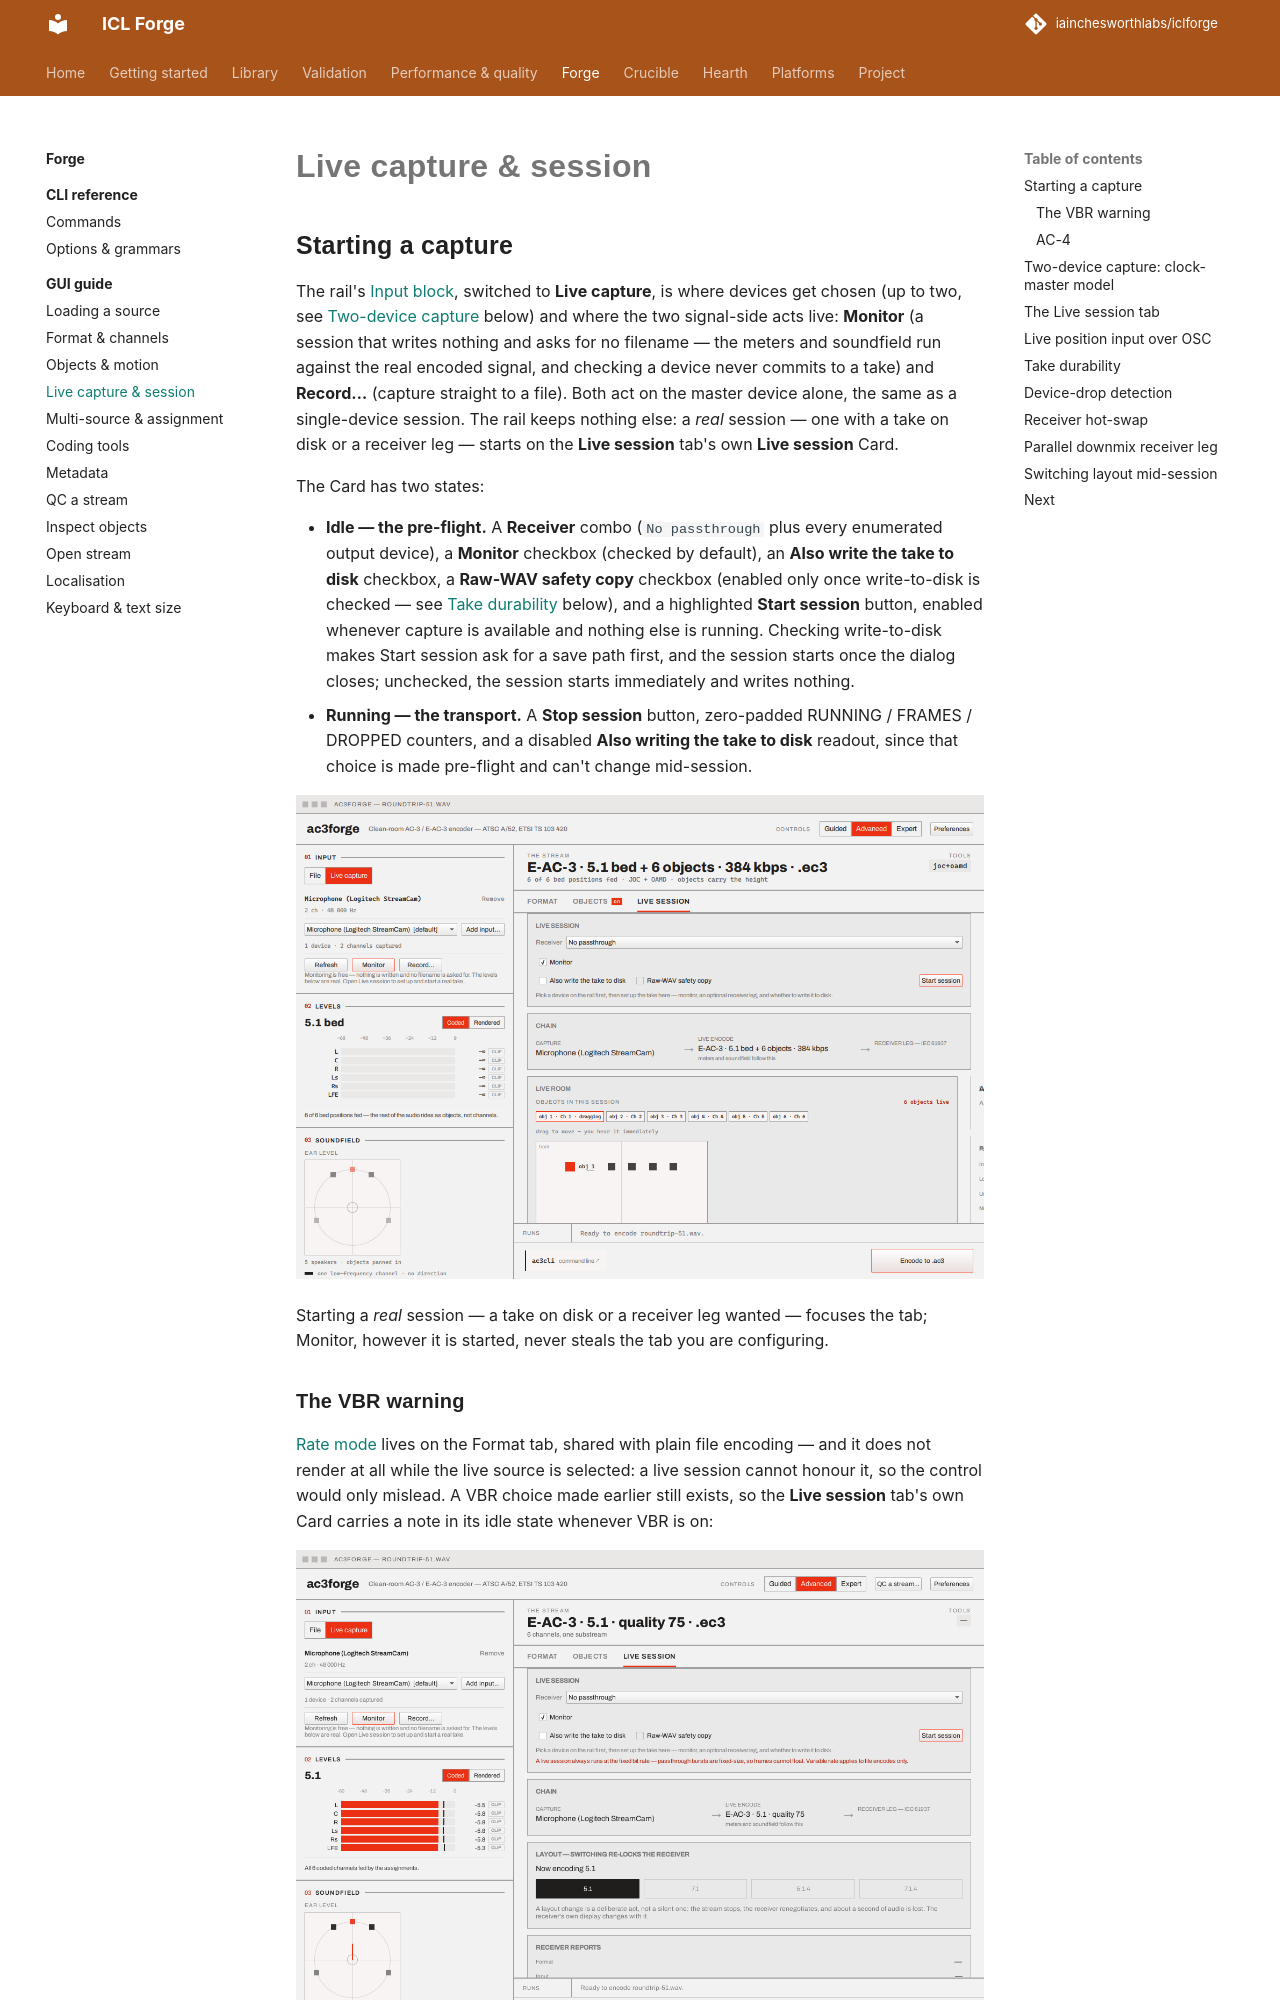

repository: iainchesworthlabs/ac3forge · page: forge/gui/live-session/index.html · generator: mkdocs

# Live capture & session

## Starting a capture

The rail's [Input block](loading-a-source.md#01-input), switched to **Live capture**, is where
devices get chosen (up to two, see [Two-device capture](#two-device-capture-clock-master-model)
below) and where the two signal-side acts live: **Monitor** (a session that writes nothing and
asks for no filename — the meters and soundfield run against the real encoded signal, and checking
a device never commits to a take) and **Record…** (capture straight to a file). Both act on the
master device alone, the same as a single-device session. The rail keeps nothing else: a *real*
session — one with a take on disk or a receiver leg — starts on the **Live session** tab's own
**Live session** Card.

The Card has two states. Idle, it is the pre-flight: a **Receiver** combo (`No passthrough` plus
every enumerated output device), a **Monitor** checkbox (checked by default), an **Also write the
take to disk** checkbox, a **Raw-WAV safety copy** checkbox — enabled only once write-to-disk is
checked, see [Take durability](#take-durability) below — and a highlighted **Start session**
button, enabled whenever capture is available and nothing else is running. Checking write-to-disk
makes Start session ask for a save path first, and the session starts once the dialog closes;
unchecked, the session starts immediately and writes nothing. Running, the Card becomes the
transport: a **Stop session** button, zero-padded RUNNING / FRAMES / DROPPED counters, and a
disabled **Also writing the take to disk** readout, since that choice is made pre-flight and
cannot change mid-session.

![The idle Live session card — receiver, monitor, write-to-disk and the highlighted Start session
button](screenshots/live-session-idle.png)

Starting a *real* session — a take on disk or a receiver leg wanted — focuses the tab; Monitor,
however it is started, never steals the tab you are configuring.

### The VBR warning

[Rate mode](format-and-channels.md#rate-mode-constant-or-variable) lives on the Format tab,
shared with plain file encoding — and it does not render at all while the live source is
selected: a live session cannot honour it, so the control would only mislead. A VBR choice made
earlier still exists, so the **Live session** tab's own Card carries a note in its idle state
whenever VBR is on:

![The live-session VBR warning, now on the Live session tab's own
card](screenshots/live-session-vbr-note.png)

A live session always runs at the fixed bit rate, regardless of the rate mode: IEC 61937
passthrough bursts are fixed-size per access unit, and nothing renegotiates burst framing
mid-stream, so the VBR setting is dropped unconditionally before a session ever starts. The
run entry a real session opens says so too — its rate text is always the fixed rate.

!!! note "No screenshot of an active session here"
    The idle Card above is a real capture, taken against a running build with a real device
    enumerated on the machine. A session actually *running* is not shown: driving one would mean
    recording live audio through a microphone just to illustrate a UI state, so the running
    transport, the chain strip mid-run, the reconnection banner, and the Live room's live-only
    controls are described from the implementation rather than photographed.
